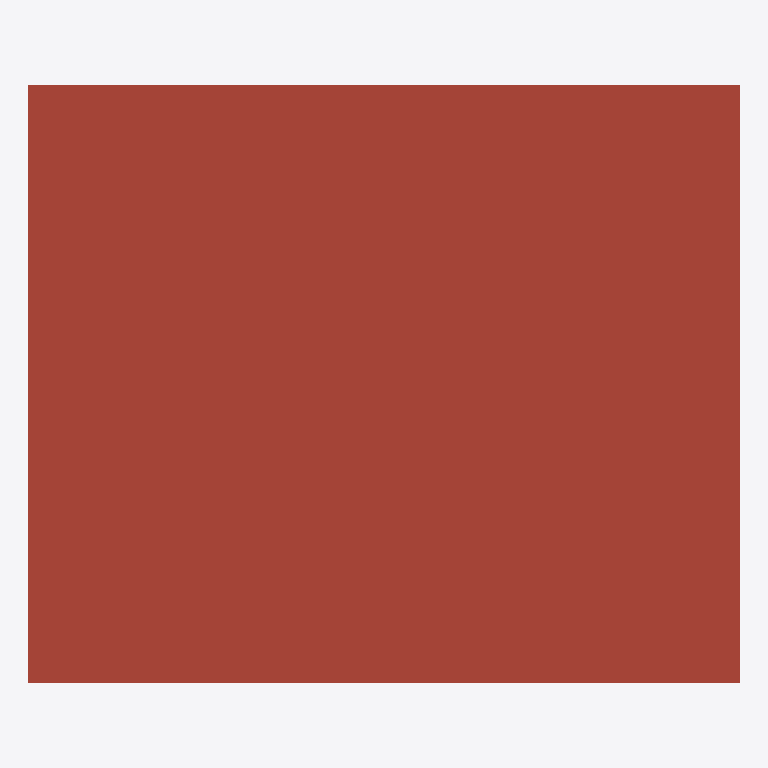
Plan cut of the same IFC building model at storey 'Livello 2' (level 4.00 m, cut at 5.40 m), seen from above with north up, elements coloured by IFC class: 1 roof (red-brown). Cut surfaces are drawn darker.
Extent 10.1 m × 8.5 m × 4.8 m (x, y, z). Storeys (2): Livello 1 at 0.00 m; Livello 2 at 4.00 m. Elements (9): 7 IfcWallStandardCase, 1 IfcRoof, 1 IfcSlab.

HEADER;
FILE_DESCRIPTION(('ViewDefinition [CoordinationView_V2.0, QuantityTakeOffAddOnView]'),'2;1');
FILE_NAME('0001','2022-10-23T16:57:07',(''),(''),'The EXPRESS Data Manager Version 5.02.0100.07 : 28 Aug 2013','21.1.40.95 - Exporter 21.2.1.0 - Alternate UI 21.2.1.0','');
FILE_SCHEMA(('IFC2X3'));
ENDSEC;
DATA;
#121=IFCPROJECT('3pgPOhLC95QxKsVlL6S9XI',#42,'0001',$,$,'Nome','Stato',(#113),#108);
#175=IFCSITE('3pgPOhLC95QxKsVlL6S9XG',#42,'Default',$,$,#174,$,$,.ELEMENT.,$,$,$,$,$);
#132=IFCBUILDING('3pgPOhLC95QxKsVlL6S9XJ',#42,'',$,$,#33,$,'',.ELEMENT.,$,$,$);
#165=IFCBUILDINGSTOREY('3pgPOhLC95QxKsVlMvZsR1',#42,'Livello 1',$,'Livello:Estremità 8 mm',#164,$,'Livello 1',.ELEMENT.,0.0);
#171=IFCBUILDINGSTOREY('3pgPOhLC95QxKsVlMvZssD',#42,'Livello 2',$,'Livello:Estremità 8 mm',#170,$,'Livello 2',.ELEMENT.,4000.0);
#1612=IFCROOF('3vhe9RO$rEGA4ig3TZ3ODo',#42,'Tetto di base:Generico - 400 mm:131999',$,'Tetto di base:Generico - 400 mm',#1608,$,'131999',.NOTDEFINED.);
ENDSEC;